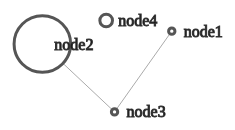
D3 v3 page, settled after 360 driven frames (6 s of simulated time); the page loaded 1 data file(s).


      function draw(json) {
        var width = 960,
            height = 500;

        var svg = d3.select('body').append('svg')
              .attr('width', width)
              .attr('height', height);
        
        var force = d3.layout.force()
              .gravity(.05)
              .distance(100)
              .charge(-100)
              .size([width, height]);

        force.nodes(json.nodes)
          .links(json.links)
          .start();
        
        var link = svg.selectAll('.link')
              .data(json.links)
            .enter().append('line')
              .attr('class', 'link');
              // .style("stroke-width", function(d) { return Math.sqrt(d.weight); });

        var node = svg.selectAll('.node')
              .data(json.nodes)
            .enter().append('g')
              .attr('class', 'node')
              .call(force.drag);

        node.append('circle')
          .attr('r', function(d) { return Math.sqrt(d.size); });

        node.append('text')
          .attr('dx', 12)
          .attr('dy', '.35em')
          .text(function(d) { return d.name; });

        force.on('tick', function() {
          link.attr("x1", function(d) { return d.source.x; })
          link.attr("y1", function(d) { return d.source.y; })
          link.attr("x2", function(d) { return d.target.x; })
          link.attr("y2", function(d) { return d.target.y; });

          node.attr("transform", function(d) { return "translate(" + d.x + "," + d.y + ")"; });
          // node.attr("cx", function(d) { return d.x; })
          // node.attr("cy", function(d) { return d.y; });
        });

      };


    



  d3.json("test.json", draw); 
  

### data: test.json
{
 "nodes": [
  {
   "name": "node1",
   "group": 1,
   "size": 10
  },
  {
   "name": "node2",
   "group": 2,
   "size": 800
  },
  {
   "name": "node3",
   "group": 2,
   "size": 10
  },
  {
   "name": "node4",
   "group": 3,
   "size": 40
  }
 ],
 "links": [
  {
   "source": 2,
   "target": 1
  },
  {
   "source": 0,
   "target": 2
  }
 ]
}